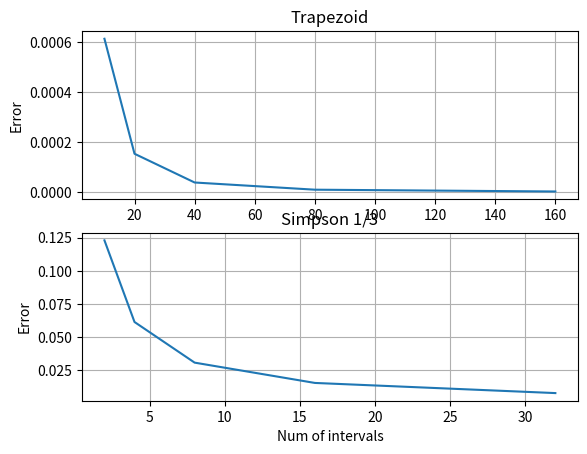

Generate this figure with matplotlib:
import numpy as np
import matplotlib.pyplot as plt

# real integral/area value
_real_value = 0.74682413279
# number of intervals
# e.x. 10 means 10 subintervals and 11 equally distanced points
_trapezoid_subs = [10,20,40,80,160]
_simpson_subs = [2,4,8,16,32]

trapezoid_error = []
simpson_error = []

def f(x):
    return np.exp(-np.square(x))

def trapezoid(h, y):
    s = y[0]/2.0 #first term
    for i in range(1,len(y)-1):
        s += y[i]
    s += y[len(y)-1]/2.0 # last term
    return h * s

def simpson(h, y):
    s = y[0] # first term
    for i in range(1,len(y)):
        val = 2
        if i % 2 == 1:
            val = 4
        s += val * y[i]
    s += y[len(y)-1] # last term
    return h * s / 3.0

def make_plots():
    # trapezoid
    plt.subplot( 2, 1, 1 )
    plt.plot(_trapezoid_subs, trapezoid_error)
    plt.title('Trapezoid')
    plt.ylabel('Error')
    plt.grid()
    # simpson
    plt.subplot( 2, 1, 2 )
    plt.plot(_simpson_subs, simpson_error)
    plt.title('Simpson 1/3')
    plt.ylabel('Error')
    plt.xlabel('Num of intervals')
    plt.grid()
    plt.show()


if __name__ == "__main__":
    #x-axis is between [0,1]
    lo, hi = 0,1
    # execute trapezoid
    for num in _trapezoid_subs:
        h = (hi-lo)/num # calculate the step (h)
        # store num+1 points into x
        # Use np.arange( start=..., stop=..., step=... )
        # x = np.arange(start=lo, stop=hi+h, step=h) # using arange to create an array
        # alternative: 
        x =np.linspace(lo,hi,num+1)
        y = f(x)
        estimated = trapezoid(h, y)
        trapezoid_error.append(np.abs(_real_value - estimated))
    # execute simpson
    for num in _simpson_subs:
        h = (hi-lo)/num # calculate the step (h)
        # store num+1 points into x
        x = np.arange(start=lo, stop=hi+h, step=h)
        # alternative: 
        # x =np.linspace(lo,hi,num+1)
        y = f(x)
        estimated = simpson(h, y)
        simpson_error.append(np.abs(_real_value - estimated))
    # trapezoid: see if the error-x4 when intervalsx2
    for i in range(1, len(trapezoid_error)):
        print(trapezoid_error[i-1]/trapezoid_error[i]) # should be ~4
    # SIMPSON: see if the error-x16 when intervalsx2
    for i in range(1, len(simpson_error)):
        print(simpson_error[i-1]/simpson_error[i]) # should be ~16
    make_plots()